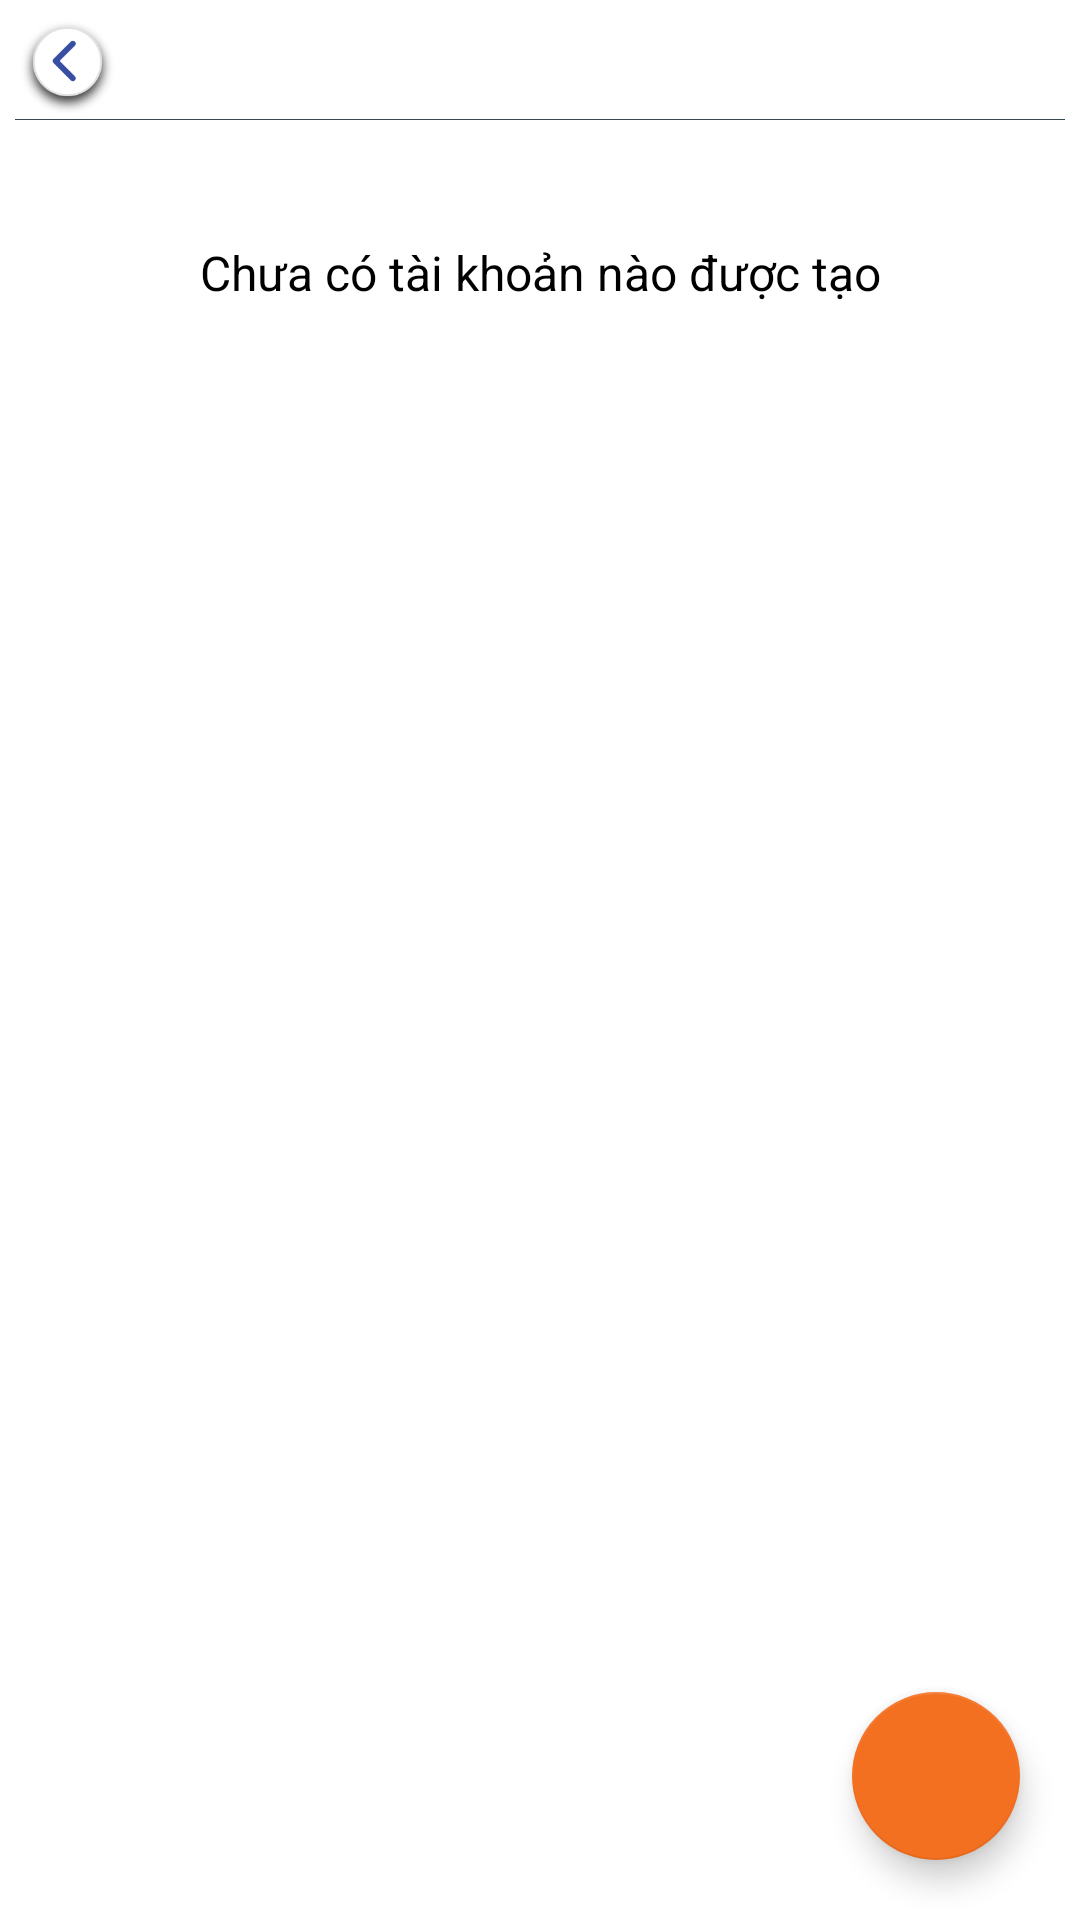

This screen was rendered from an Android layout file. Write that file and the resources it references.
<!-- AndroidManifest.xml: application theme AppTheme -->
<!-- res/layout/fragment_list_user.xml -->
<?xml version="1.0" encoding="utf-8"?>
<androidx.constraintlayout.widget.ConstraintLayout xmlns:android="http://schemas.android.com/apk/res/android"
    xmlns:app="http://schemas.android.com/apk/res-auto"
    android:layout_width="match_parent"
    android:layout_height="match_parent"
    android:background="@color/white">
    <include layout="@layout/toolbar_main"/>
    <TextView
        android:layout_marginTop="@dimen/dimen_30dp"
        android:visibility="visible"
        android:id="@+id/tvUserNull"
        android:layout_width="wrap_content"
        android:layout_height="wrap_content"
        android:duplicateParentState="true"
        android:ellipsize="end"
        android:gravity="left"
        android:maxLines="2"
        android:padding="@dimen/dimen_5dp"
        android:text="@string/tvUserNull"
        android:textColor="@color/black"
        android:textSize="@dimen/sp_16"
        app:layout_constraintEnd_toEndOf="parent"
        app:layout_constraintStart_toStartOf="parent"
        app:layout_constraintTop_toBottomOf="@+id/appBarMain" />

    <androidx.recyclerview.widget.RecyclerView
        android:id="@+id/rcvListUser"
        android:layout_width="0dp"
        android:layout_height="wrap_content"
        app:layout_constraintEnd_toEndOf="parent"
        app:layout_constraintStart_toStartOf="parent"
        app:layout_constraintTop_toBottomOf="@+id/appBarMain"
        />

    <com.google.android.material.floatingactionbutton.FloatingActionButton
        android:id="@+id/fbtnAddScript"
        android:layout_width="wrap_content"
        android:layout_height="wrap_content"
        android:layout_margin="@dimen/dimen_20dp"
        android:src="@drawable/ic_add"
        app:backgroundTint="@color/orange"
        app:layout_constraintBottom_toBottomOf="parent"
        app:layout_constraintEnd_toEndOf="parent" />


</androidx.constraintlayout.widget.ConstraintLayout>
<!-- res/layout/toolbar_main.xml (included above) -->
<?xml version="1.0" encoding="utf-8"?>
<merge xmlns:android="http://schemas.android.com/apk/res/android"
    xmlns:app="http://schemas.android.com/apk/res-auto"
    android:layout_width="wrap_content"
    android:layout_height="wrap_content">
            <androidx.constraintlayout.widget.ConstraintLayout
                android:background="@color/white"
                android:id="@+id/appBarMain"
                android:padding="@dimen/dimen_5dp"
                android:layout_width="match_parent"
                android:layout_height="wrap_content"
                android:gravity="center">
                <ImageView
                    app:layout_constraintDimensionRatio="1:1"
                    app:layout_constraintWidth_percent="0.1"
                    android:id="@+id/imgBack"
                    app:layout_constraintBottom_toBottomOf="parent"
                    android:src="@drawable/ic_back_circle"
                    app:layout_constraintStart_toStartOf="parent"
                    app:layout_constraintTop_toTopOf="parent"
                    android:layout_width="0dp"
                    android:layout_height="0dp"/>

                <TextView
                    android:textStyle="bold"
                    android:textColor="@color/black"
                    android:id="@+id/tv_toolbar_title"
                    android:layout_width="wrap_content"
                    android:layout_height="wrap_content"
                    android:gravity="center"
                    android:textAppearance="@style/TextTitle"
                    app:layout_constraintBottom_toBottomOf="parent"
                    app:layout_constraintEnd_toEndOf="parent"
                    app:layout_constraintStart_toStartOf="parent"
                    app:layout_constraintTop_toTopOf="parent" />
                <View
                    android:layout_marginTop="@dimen/dimen_1dp"
                    app:layout_constraintBottom_toBottomOf="parent"
                    app:layout_constraintStart_toStartOf="parent"
                    android:background="@color/grey_80"
                    android:layout_width="match_parent"
                    android:layout_height="@dimen/dimen_05dp"/>
            </androidx.constraintlayout.widget.ConstraintLayout>

</merge>
<!-- resources referenced by this layout -->
<resources>
  <color name="black">#000000</color>
  <color name="grey_80">#37474F</color>
  <color name="orange">#F37021</color>
  <color name="white">#FFFFFFFF</color>
  <dimen name="dimen_05dp">0.2dp</dimen>
  <dimen name="dimen_1dp">1dp</dimen>
  <dimen name="dimen_20dp">20dp</dimen>
  <dimen name="dimen_30dp">30dp</dimen>
  <dimen name="dimen_5dp">5dp</dimen>
  <dimen name="sp_16">16sp</dimen>
  <!-- drawable ic_back_circle: png bitmap (drawable, 14722 bytes) -->
  <string name="tvUserNull">Chưa có tài khoản nào được tạo</string>
  <style name="TextTitle" parent="TextAppearance.AppCompat.Medium">
          <item name="android:textSize">@dimen/sp_18</item>
          <item name="android:textColor">@color/white</item>
          <item name="android:gravity">center</item>
          <item name="android:textStyle">bold</item>
      </style>
  <style name="AppTheme" parent="Theme.AppCompat.Light.DarkActionBar">
          
          <item name="colorPrimary">@color/appBar</item>
          <item name="colorPrimaryDark">@color/grey_20</item>
          <item name="colorButtonNormal">@color/black</item>
          <item name="colorAccent">@color/textAppBar</item>
  
          <item name="windowActionBar">false</item>
          <item name="windowNoTitle">true</item>
          <item name="drawerArrowStyle">@style/DrawerArrowStyle</item>
      </style>
  <dimen name="sp_18">18sp</dimen>
  <color name="appBar">#010D29</color>
  <color name="grey_20">#cccccc</color>
  <color name="textAppBar">#3497FD</color>
  <style name="DrawerArrowStyle" parent="@style/Widget.AppCompat.DrawerArrowToggle">
          <item name="spinBars">true</item>
          <item name="color">@color/textAppBar</item>
      </style>
</resources>
